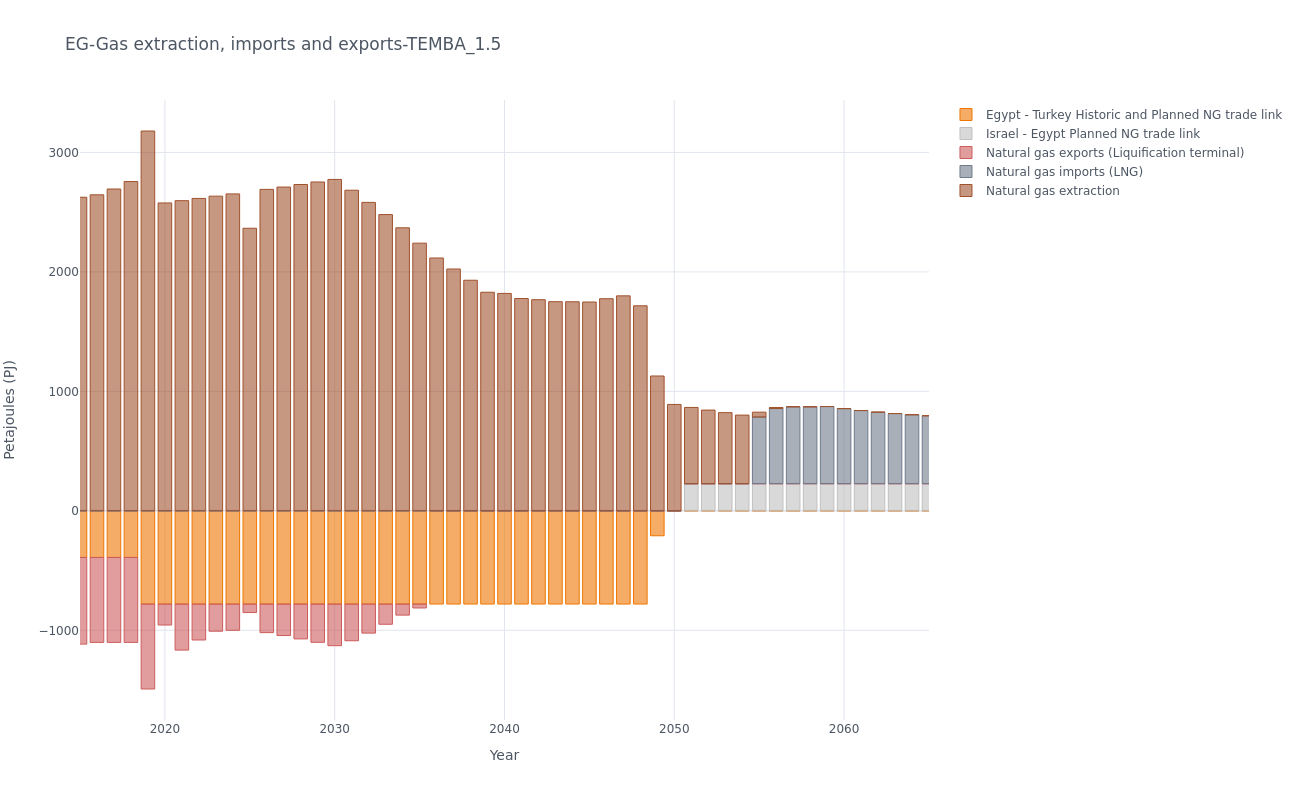

The data file committed next to this chart (first rows):
, y, Egypt - Turkey Historic and Planned NG t…, Israel - Egypt Planned NG trade link, Natural gas exports (Liquification termi…, Natural gas imports (LNG), Natural gas extraction
0, 2015, -390.2, 0.0, -725.4, 0.0, 2625
1, 2016, -390.2, 0.0, -711, 0.0, 2645
2, 2017, -390.2, 0.0, -711, 0.0, 2694
3, 2018, -390.2, 0.0, -711, 0.0, 2756
4, 2019, -780.3, 0.0, -711, 0.0, 3179
5, 2020, -780.3, 0.0, -175.5, 0.0, 2577
6, 2021, -780.3, 0.0, -385.4, 0.0, 2596
7, 2022, -780.3, 0.0, -300.8, 0.0, 2615
8, 2023, -780.3, 0.0, -227.4, 0.0, 2634
9, 2024, -780.3, 0.0, -219.8, 0.0, 2653
10, 2025, -780.3, 0.0, -71.14, 0.0, 2365
11, 2026, -780.3, 0.0, -239.2, 0.0, 2691
12, 2027, -780.3, 0.0, -263.5, 0.0, 2710
13, 2028, -780.3, 0.0, -291.9, 0.0, 2731
14, 2029, -780.3, 0.0, -320.2, 0.0, 2753
15, 2030, -780.3, 0.0, -348.5, 0.0, 2774
16, 2031, -780.3, 0.0, -307, 0.0, 2684
17, 2032, -780.3, 0.0, -243.2, 0.0, 2582
18, 2033, -780.3, 0.0, -169.1, 0.0, 2480
19, 2034, -780.3, 0.0, -92.63, 0.0, 2369
20, 2035, -780.3, 0.0, -32.84, 0.0, 2241
21, 2036, -780.3, 0.0, -0.0, 0.0, 2116
22, 2037, -780.3, 0.0, -0.0, 0.0, 2024
23, 2038, -780.3, 0.0, -0.0, 0.0, 1930
24, 2039, -780.3, 0.0, -0.0, 0.0, 1830
25, 2040, -780.3, 0.0, -0.0, 0.0, 1820
26, 2041, -780.3, 0.0, -0.0, 0.0, 1777
27, 2042, -780.3, 0.0, -0.0, 0.0, 1767
28, 2043, -780.3, 0.0, -0.0, 0.0, 1751
29, 2044, -780.3, 0.0, -0.0, 0.0, 1750
30, 2045, -780.3, 0.0, -0.0, 0.0, 1748
31, 2046, -780.3, 0.0, -0.0, 0.0, 1775
32, 2047, -780.3, 0.0, -0.0, 0.0, 1799
33, 2048, -780.3, 0.0, -0.0, 0.0, 1716
34, 2049, -208.6, 0.0, -0.0, 0.0, 1129
35, 2050, 0.0, 0.0, -0.0, 0.0, 890.4
36, 2051, 0.0, 227.3, -0.0, 0.0, 638
37, 2052, 0.0, 227.3, -0.0, 0.0, 616
38, 2053, 0.0, 227.3, -0.0, 0.0, 594.6
39, 2054, 0.0, 227.3, -0.0, 0.0, 574.1
40, 2055, 0.0, 227.3, -0.0, 557.7, 40.82
41, 2056, 0.0, 227.3, -0.0, 628.7, 8.96
42, 2057, 0.0, 227.3, -0.0, 643.6, 0.0
43, 2058, 0.0, 227.3, -0.0, 643.5, 0.0
44, 2059, 0.0, 227.3, -0.0, 645.4, 0.5834
45, 2060, 0.0, 227.3, -0.0, 628.3, 0.0
46, 2061, 0.0, 227.3, -0.0, 612.2, 0.0
47, 2062, 0.0, 227.3, -0.0, 598.5, 0.0
48, 2063, 0.0, 227.3, -0.0, 587, 0.0
49, 2064, 0.0, 227.3, -0.0, 577, 0.0
50, 2065, 0.0, 227.3, -0.0, 568.5, 0.0
51, 2066, 0.0, 227.3, -0.0, 562.1, 0.0
52, 2067, 0.0, 227.3, -0.0, 552.9, 0.0
53, 2068, 0.0, 227.3, -0.0, 538.8, 0.0
54, 2069, 0.0, 227.3, -0.0, 525.2, 0.0
55, 2070, 0.0, 227.3, -0.0, 553.4, 0.0
